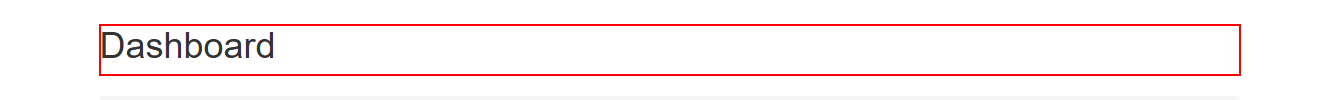
Workflow: NavigateToHomePage

Step 1 [try]: find in window 'ACME System 1 - Dashboard' (msedge.exe)
